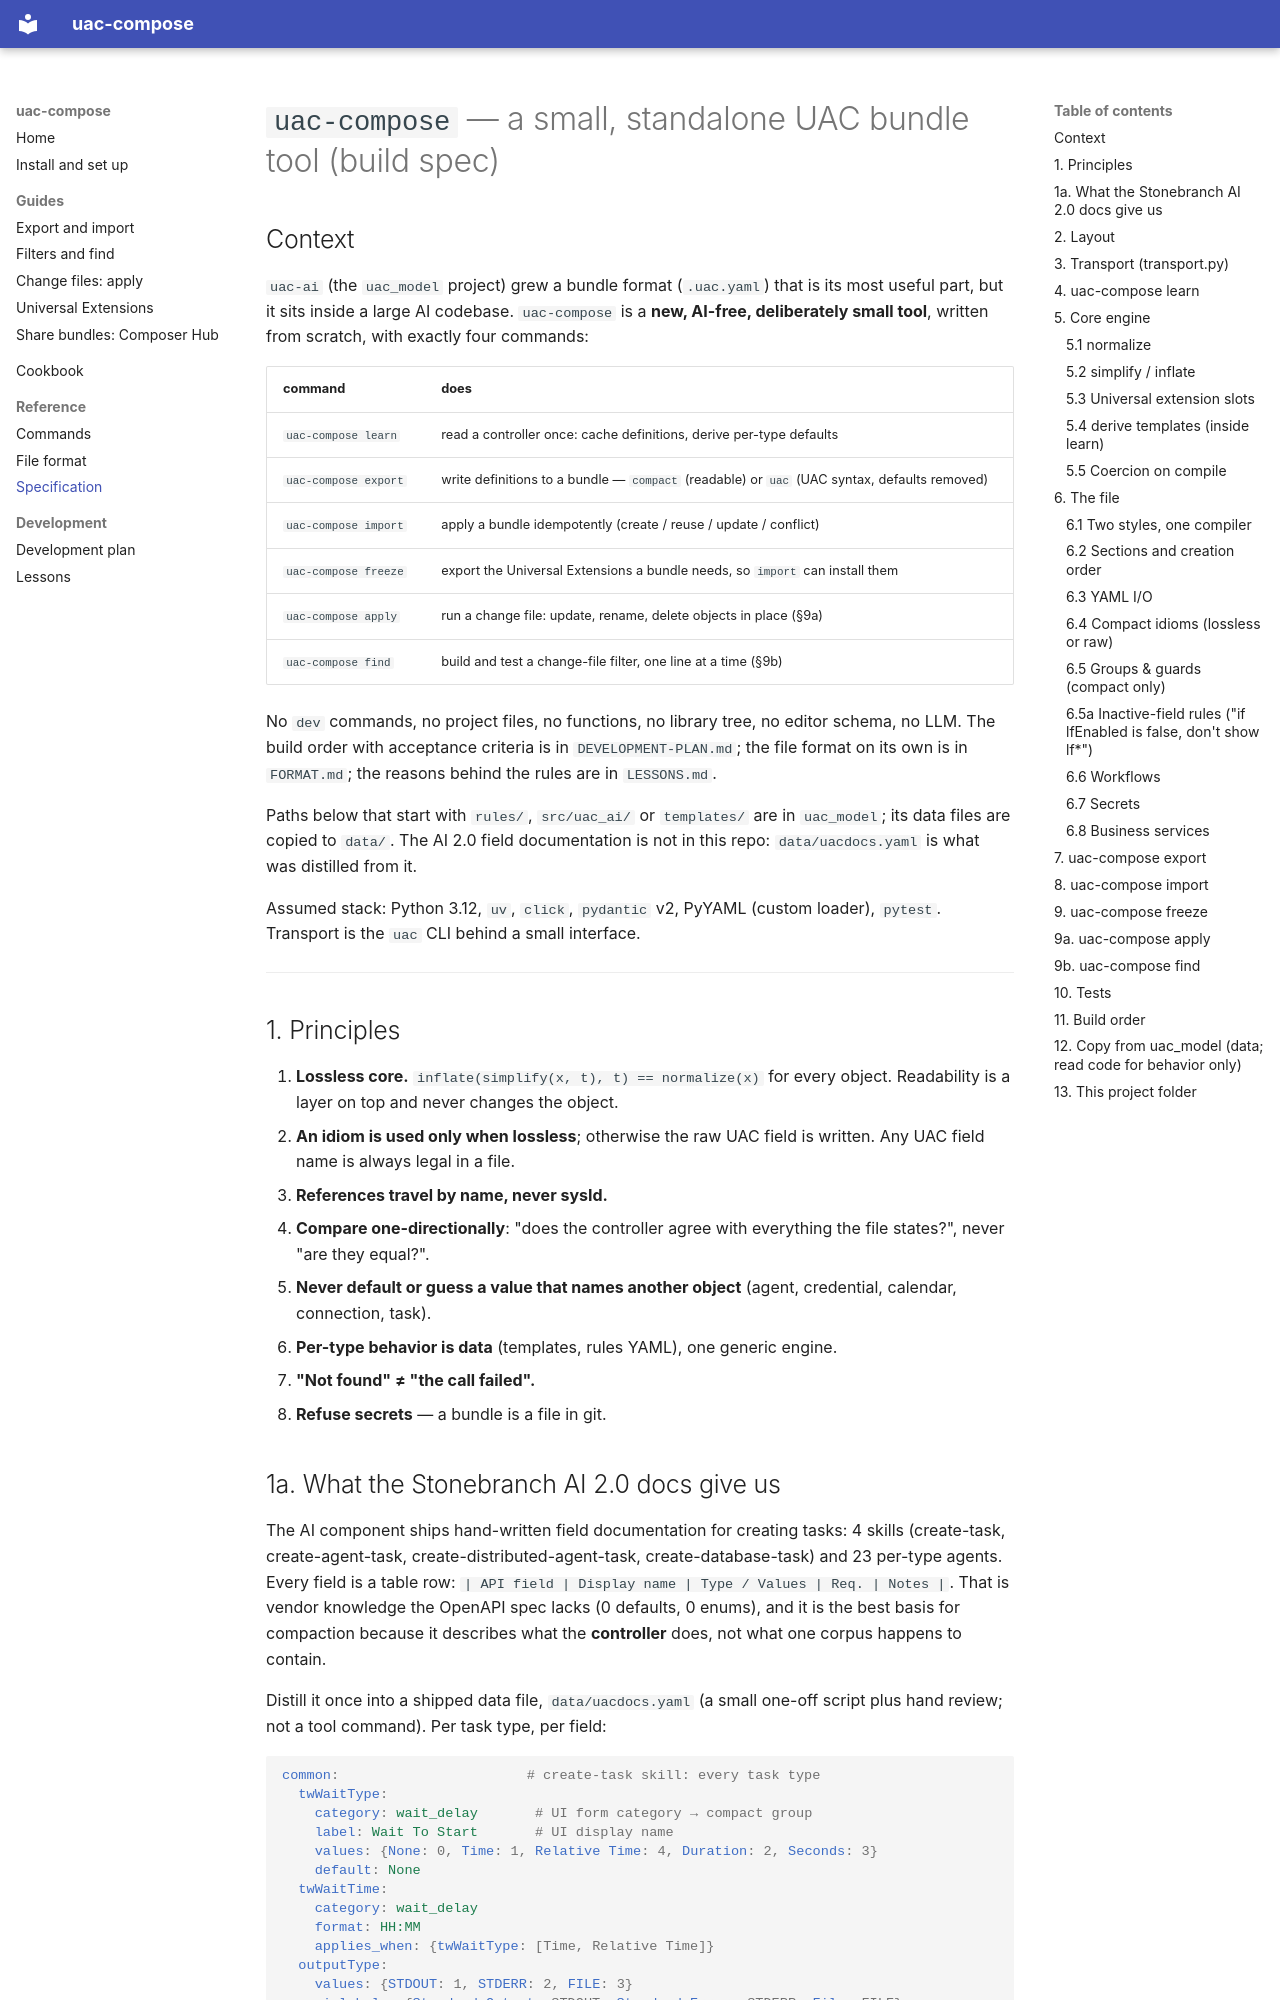

repository: gomleksiz/uac-compose-cli · page: SPEC/index.html · generator: mkdocs

# `uac-compose` — a small, standalone UAC bundle tool (build spec)

## Context

`uac-ai` (the `uac_model` project) grew a bundle format (`.uac.yaml`) that is its
most useful part, but it sits inside a large AI codebase. `uac-compose` is a **new,
AI-free, deliberately small tool**, written from scratch, with exactly four
commands:

| command | does |
|---|---|
| `uac-compose learn`  | read a controller once: cache definitions, derive per-type defaults |
| `uac-compose export` | write definitions to a bundle — `compact` (readable) or `uac` (UAC syntax, defaults removed) |
| `uac-compose import` | apply a bundle idempotently (create / reuse / update / conflict) |
| `uac-compose freeze` | export the Universal Extensions a bundle needs, so `import` can install them |
| `uac-compose apply`  | run a change file: update, rename, delete objects in place (§9a) |
| `uac-compose find`   | build and test a change-file filter, one line at a time (§9b) |

No `dev` commands, no project files, no functions, no library tree, no
editor schema, no LLM. The build order with acceptance criteria is in
`DEVELOPMENT-PLAN.md`; the file format on its own is in `FORMAT.md`; the
reasons behind the rules are in `LESSONS.md`.

Paths below that start with `rules/`, `src/uac_ai/` or `templates/` are in
`uac_model`; its data files are copied to `data/`. The AI 2.0 field
documentation is not in this repo: `data/uacdocs.yaml` is what was distilled
from it.

Assumed stack: Python 3.12, `uv`, `click`, `pydantic` v2, PyYAML (custom
loader), `pytest`. Transport is the `uac` CLI behind a small interface.

---

## 1. Principles

1. **Lossless core.** `inflate(simplify(x, t), t) == normalize(x)` for every
   object. Readability is a layer on top and never changes the object.
2. **An idiom is used only when lossless**; otherwise the raw UAC field is
   written. Any UAC field name is always legal in a file.
3. **References travel by name, never sysId.**
4. **Compare one-directionally**: "does the controller agree with everything
   the file states?", never "are they equal?".
5. **Never default or guess a value that names another object** (agent,
   credential, calendar, connection, task).
6. **Per-type behavior is data** (templates, rules YAML), one generic engine.
7. **"Not found" ≠ "the call failed".**
8. **Refuse secrets** — a bundle is a file in git.
